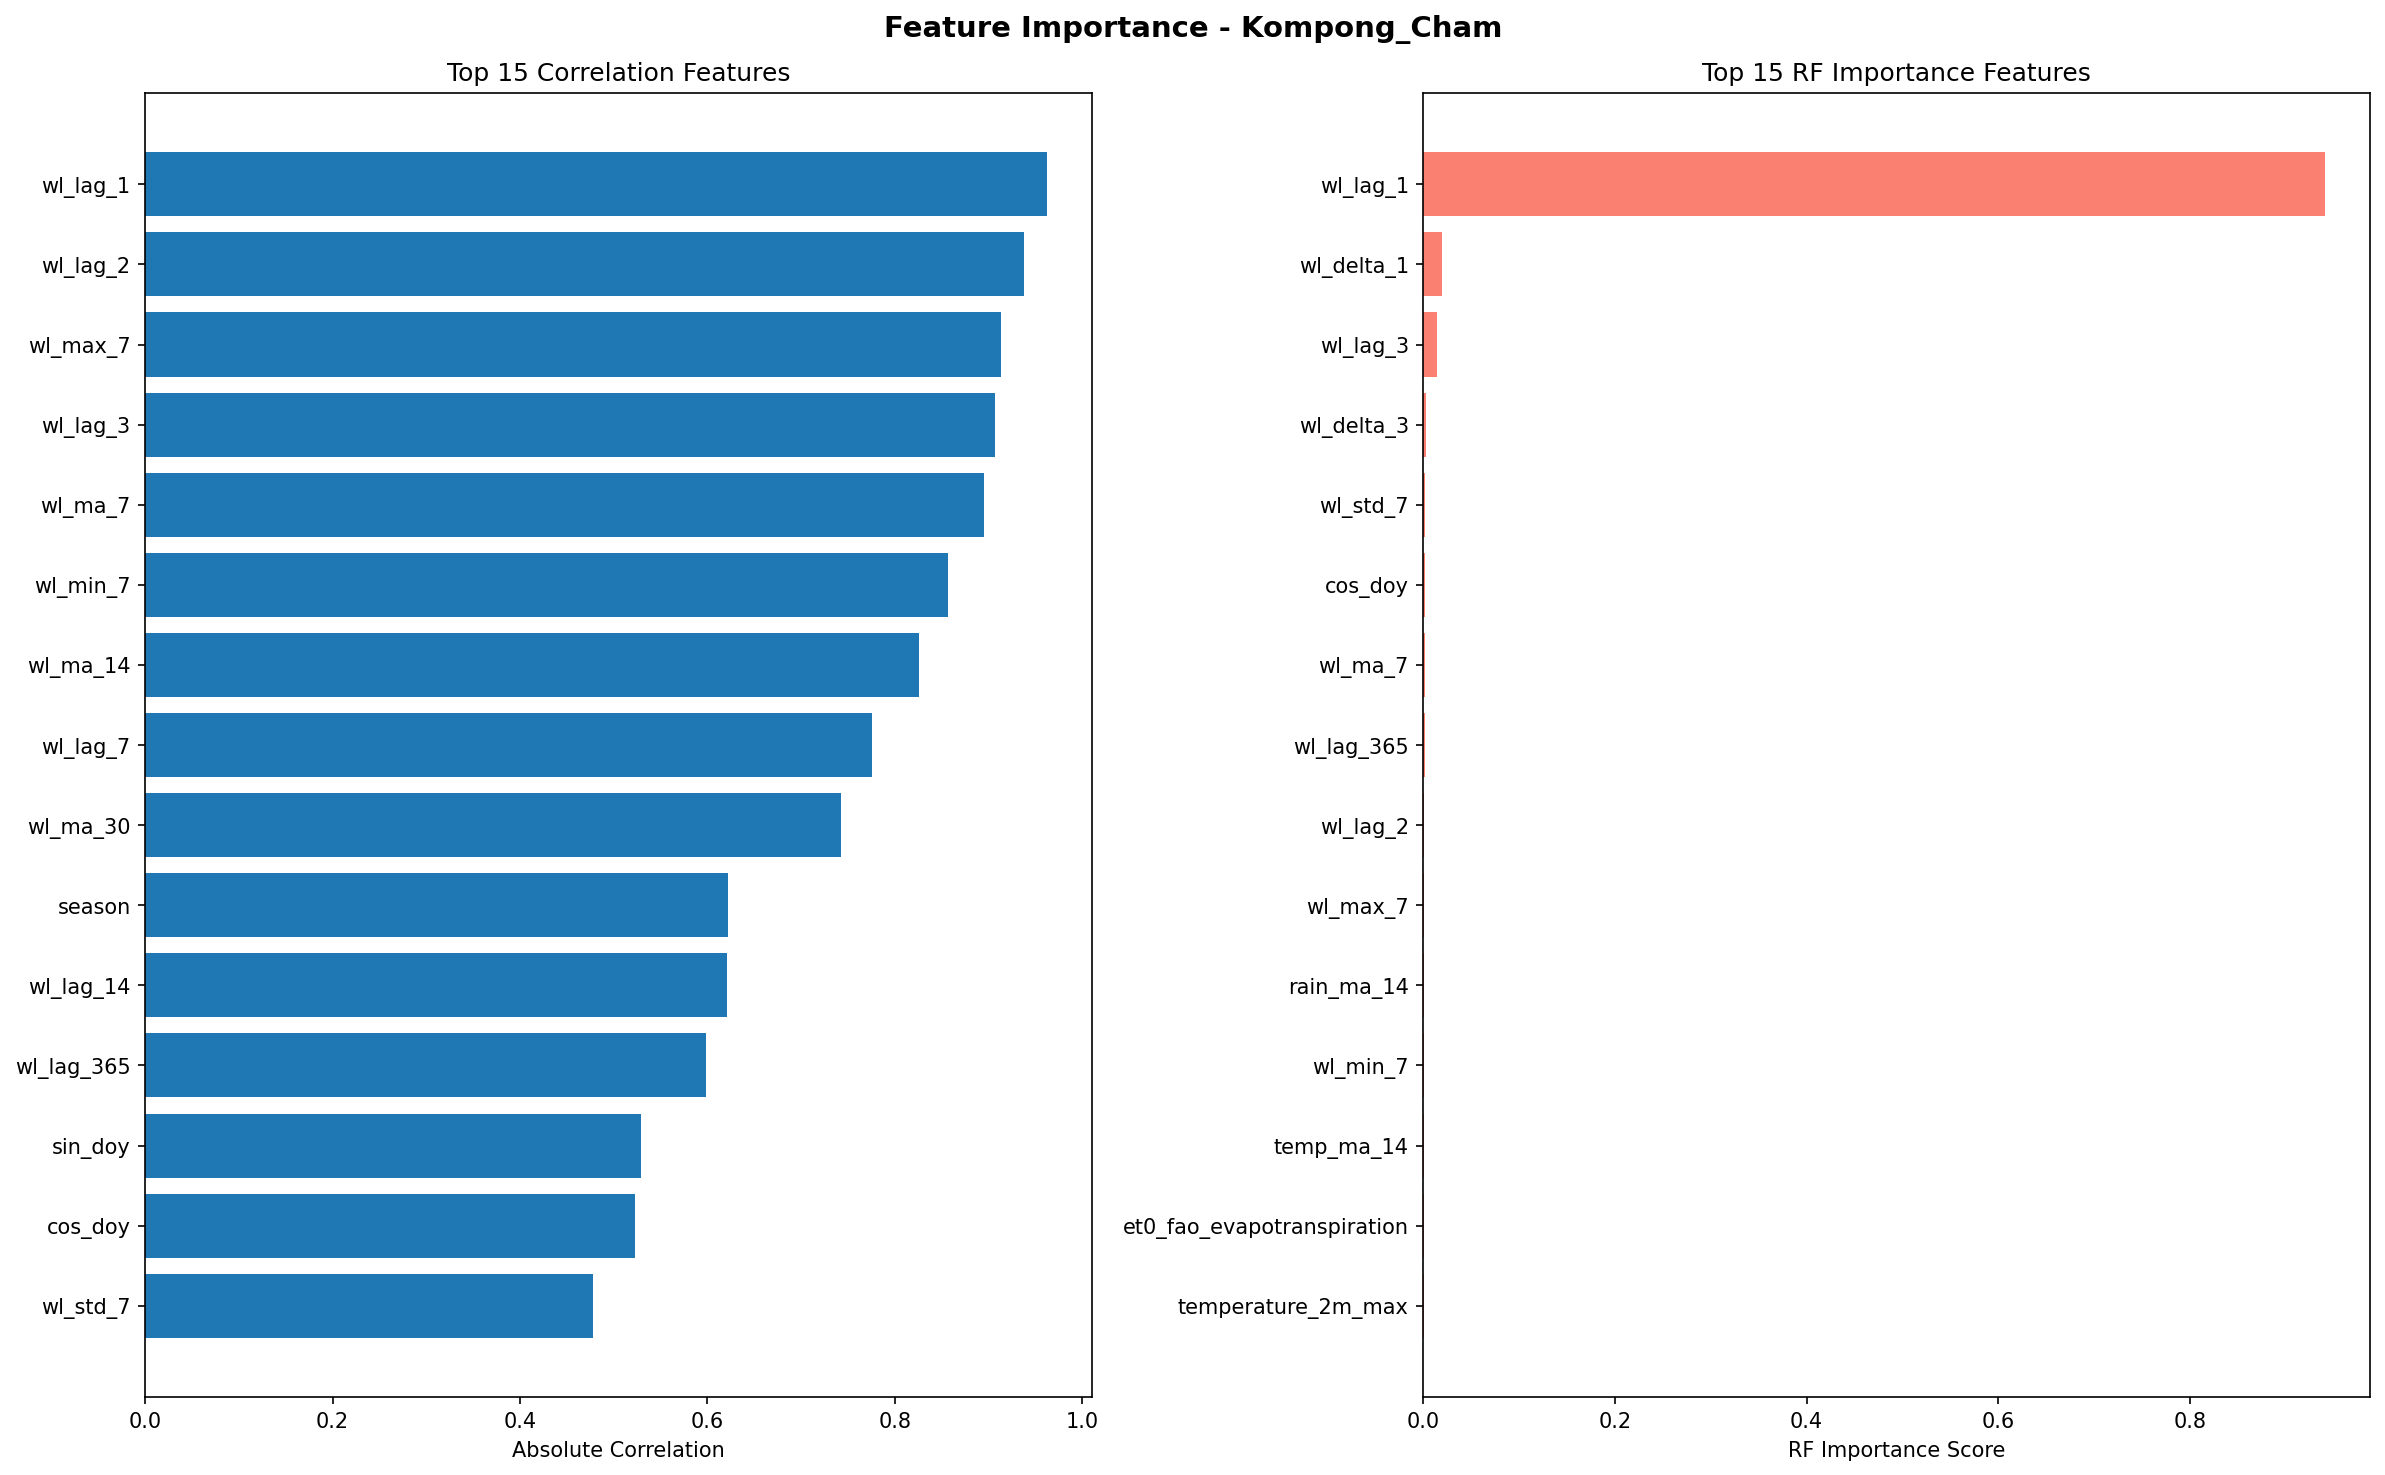

Source data for this figure (header and first rows):
feature, correlation_score, rf_score
wl_lag_1, 0.9627, 0.9412
wl_lag_2, 0.9382, 0.00109
wl_max_7, 0.913, 0.001029
wl_lag_3, 0.907, 0.01418
wl_ma_7, 0.8949, 0.001539
wl_min_7, 0.8572, 0.000887
wl_ma_14, 0.826, 0.0004384
wl_lag_7, 0.7756, 0.0006428
wl_ma_30, 0.7431, 0.0004986
season, 0.6217, 3.945664284227692e-05
wl_lag_14, 0.6209, 0.0005391
wl_lag_365, 0.5988, 0.001179
sin_doy, 0.5297, 0.000599
cos_doy, 0.5226, 0.00194
wl_std_7, 0.4783, 0.001966
wl_lag_30, 0.4743, 0.0005115
rain_ma_14, 0.4607, 0.0009748
month, 0.3813, 0.0001645
rain_ma_7, 0.3684, 0.0007355
precip_evap_interaction, 0.2587, 0.0004319
et0_fao_evapotranspiration, 0.2518, 0.0008263
precipitation_sum, 0.2346, 0.0004582
temp_ma_14, 0.2226, 0.0008346
temp_ma_7, 0.1794, 0.0004279
wl_delta_3, 0.1677, 0.002438
rain_lag_3, 0.1573, 0.0005685
rainfall, 0.1566, 0.0007731
rain_temp_interaction, 0.1565, 0.0003797
rain_lag_1, 0.1552, 0.0002334
temp_lag_3, 0.1532, 0.0007466
temp_lag_1, 0.1343, 0.0004551
temperature_2m_max, 0.1241, 0.0008249
wl_delta_1, 0.1227, 0.01965
rain_ratio, 0.02516, 0.0003059
rain_delta_1, 0.0007658, 0.0005169
